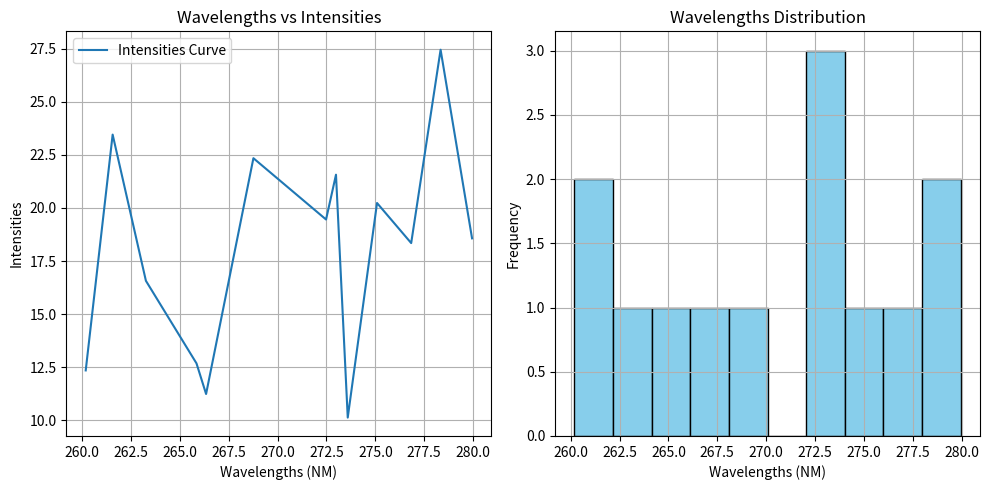

This chart was generated by the following Python code:
import matplotlib.pyplot as plt

wavelengths = [
    260.190809, 261.56786, 263.2687678, 265.854645, 266.345656, 268.76546, 272.480, 272.988, 273.5890, 275.0866, 276.8334, 278.3368, 279.945734
]
intensities = [
    12.3456789012, 23.4567890123, 16.5678901234, 12.6789012345, 11.2345678901, 
    22.3456754678, 19.4567835456, 21.5679012345, 10.1234567890, 20.2345678901, 
    18.3457856798, 27.4567890123, 18.5678901234
]

plt.figure(figsize=(10, 5))

# First plot: Wavelengths vs Intensities
plt.subplot(1, 2, 1)
plt.plot(wavelengths, intensities, label='Intensities Curve')
plt.title('Wavelengths vs Intensities')
plt.xlabel('Wavelengths (NM)')
plt.ylabel('Intensities')
plt.legend()
plt.grid(True)

# Second plot: Wavelengths distribution
plt.subplot(1, 2, 2)
plt.hist(wavelengths, bins=10, color='skyblue', edgecolor='black')
plt.title('Wavelengths Distribution')
plt.xlabel('Wavelengths (NM)')
plt.ylabel('Frequency')
plt.grid(True)

plt.tight_layout()
plt.show()
